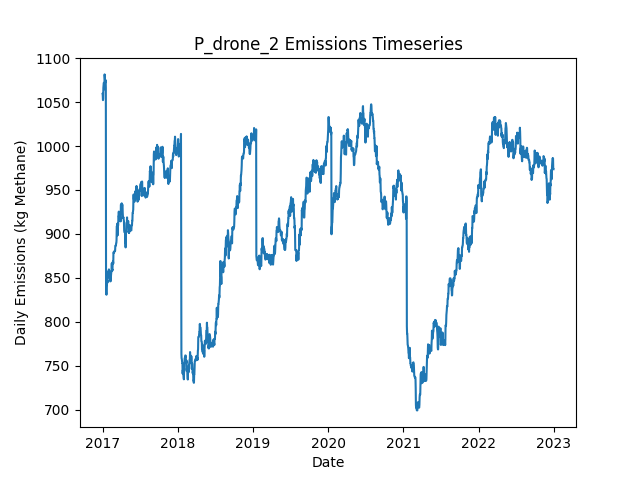

Data behind this chart, as committed beside it:
Date, Daily Emissions (Kg Methane), Daily Mitigable Emissions (Kg Methane), Daily Non-Mitigable Emissions (Kg Methan…, Daily Cost ($), Active Leaks, New Leaks, Leaks Repaired, Leaks Naturally Repaired, Leaks Tagged, Daily Repair Cost ($), Daily Natural Repair Cost ($), drone Deployment Cost ($), drone Sites flagged for Follow-Up, drone Leaks tagged for repair, drone Sites Visited, drone Travel Time (Minutes), drone Survey Time (Minutes), OGI_FU Deployment Cost ($), OGI_FU Sites flagged for Follow-Up, OGI_FU Leaks tagged for repair, OGI_FU Sites Visited, OGI_FU Travel Time (Minutes), OGI_FU Survey Time (Minutes)
2017-01-01, 1059, 757.7, 301.7, 500, 396, 398, 0, 2, 0.00000, 0.00000, 400, 500, 0, , 9, 300, 180, 0.00000, , 0, 0, 0, 0
2017-01-02, 1058, 756.2, 301.7, 500, 395, 0, 0, 1, 0.00000, 0.00000, 200, 500, 0, , 1, 30, 20, 0.00000, , 0, 0, 0, 0
2017-01-03, 1052, 750.6, 301.7, 1000, 392, 1, 0, 4, 64, 0.00000, 800, 0.00000, 3, , 0, 0, 0, 1000, , 64, 3, 120, 360
2017-01-04, 1054, 751.9, 301.7, 0.00000, 390, 1, 0, 3, 0.00000, 0.00000, 600, 0.00000, 0, , 0, 0, 0, 0.00000, , 0, 0, 0, 0
2017-01-05, 1066, 764.6, 301.7, 0.00000, 391, 2, 0, 1, 0.00000, 0.00000, 200, 0.00000, 0, , 0, 0, 0, 0.00000, , 0, 0, 0, 0
2017-01-06, 1069, 767.3, 301.7, 0.00000, 392, 1, 0, 0, 0.00000, 0.00000, 0.00000, 0.00000, 0, , 0, 0, 0, 0.00000, , 0, 0, 0, 0
2017-01-07, 1072, 770.2, 301.7, 0.00000, 394, 2, 0, 0, 0.00000, 0.00000, 0.00000, 0.00000, 0, , 0, 0, 0, 0.00000, , 0, 0, 0, 0
2017-01-08, 1072, 770.2, 301.7, 0.00000, 394, 0, 0, 0, 0.00000, 0.00000, 0.00000, 0.00000, 0, , 0, 0, 0, 0.00000, , 0, 0, 0, 0
2017-01-09, 1068, 766.2, 301.7, 0.00000, 393, 1, 0, 2, 0.00000, 0.00000, 400, 0.00000, 0, , 0, 0, 0, 0.00000, , 0, 0, 0, 0
2017-01-10, 1065, 763.5, 301, 0.00000, 391, 1, 0, 2, 0.00000, 0.00000, 400, 0.00000, 0, , 0, 0, 0, 0.00000, , 0, 0, 0, 0
2017-01-11, 1082, 763.5, 318, 0.00000, 392, 2, 0, 0, 0.00000, 0.00000, 0.00000, 0.00000, 0, , 0, 0, 0, 0.00000, , 0, 0, 0, 0
2017-01-12, 1079, 760.8, 318, 0.00000, 391, 0, 0, 1, 0.00000, 0.00000, 200, 0.00000, 0, , 0, 0, 0, 0.00000, , 0, 0, 0, 0
2017-01-13, 1074, 756.6, 317.8, 0.00000, 388, 0, 0, 2, 0.00000, 0.00000, 400, 0.00000, 0, , 0, 0, 0, 0.00000, , 0, 0, 0, 0
2017-01-14, 1072, 754.1, 317.8, 0.00000, 388, 1, 0, 1, 0.00000, 0.00000, 200, 0.00000, 0, , 0, 0, 0, 0.00000, , 0, 0, 0, 0
2017-01-15, 1073, 755.7, 317.8, 0.00000, 389, 1, 0, 0, 0.00000, 0.00000, 0.00000, 0.00000, 0, , 0, 0, 0, 0.00000, , 0, 0, 0, 0
2017-01-16, 1075, 755.3, 319.8, 0.00000, 389, 1, 0, 1, 0.00000, 0.00000, 200, 0.00000, 0, , 0, 0, 0, 0.00000, , 0, 0, 0, 0
2017-01-17, 1066, 746.3, 319.8, 0.00000, 386, 0, 0, 3, 0.00000, 0.00000, 600, 0.00000, 0, , 0, 0, 0, 0.00000, , 0, 0, 0, 0
2017-01-18, 842.9, 523.1, 319.8, 12600, 323, 0, 63, 0, 0.00000, 12600, 0.00000, 0.00000, 0, , 0, 0, 0, 0.00000, , 0, 0, 0, 0
2017-01-19, 833.9, 523.1, 310.8, 0.00000, 322, 0, 0, 0, 0.00000, 0.00000, 0.00000, 0.00000, 0, , 0, 0, 0, 0.00000, , 0, 0, 0, 0
2017-01-20, 830.8, 520.4, 310.4, 0.00000, 320, 1, 0, 2, 0.00000, 0.00000, 400, 0.00000, 0, , 0, 0, 0, 0.00000, , 0, 0, 0, 0
2017-01-21, 839.1, 520.4, 318.6, 0.00000, 321, 1, 0, 0, 0.00000, 0.00000, 0.00000, 0.00000, 0, , 0, 0, 0, 0.00000, , 0, 0, 0, 0
2017-01-22, 841.7, 523.1, 318.6, 0.00000, 322, 1, 0, 0, 0.00000, 0.00000, 0.00000, 0.00000, 0, , 0, 0, 0, 0.00000, , 0, 0, 0, 0
2017-01-23, 845.1, 528.5, 316.7, 0.00000, 323, 2, 0, 0, 0.00000, 0.00000, 0.00000, 0.00000, 0, , 0, 0, 0, 0.00000, , 0, 0, 0, 0
2017-01-24, 847.3, 528.7, 318.6, 0.00000, 325, 2, 0, 0, 0.00000, 0.00000, 0.00000, 0.00000, 0, , 0, 0, 0, 0.00000, , 0, 0, 0, 0
2017-01-25, 844.6, 526, 318.6, 0.00000, 324, 1, 0, 2, 0.00000, 0.00000, 400, 0.00000, 0, , 0, 0, 0, 0.00000, , 0, 0, 0, 0
2017-01-26, 856.7, 538.1, 318.6, 0.00000, 326, 2, 0, 0, 0.00000, 0.00000, 0.00000, 0.00000, 0, , 0, 0, 0, 0.00000, , 0, 0, 0, 0
2017-01-27, 850.4, 531.4, 319.1, 0.00000, 327, 2, 0, 1, 0.00000, 0.00000, 200, 0.00000, 0, , 0, 0, 0, 0.00000, , 0, 0, 0, 0
2017-01-28, 850.4, 531.4, 319.1, 0.00000, 327, 2, 0, 2, 0.00000, 0.00000, 400, 0.00000, 0, , 0, 0, 0, 0.00000, , 0, 0, 0, 0
2017-01-29, 850.9, 531.8, 319.1, 0.00000, 329, 2, 0, 0, 0.00000, 0.00000, 0.00000, 0.00000, 0, , 0, 0, 0, 0.00000, , 0, 0, 0, 0
2017-01-30, 857.9, 531.8, 326, 0.00000, 329, 1, 0, 0, 0.00000, 0.00000, 0.00000, 0.00000, 0, , 0, 0, 0, 0.00000, , 0, 0, 0, 0
2017-01-31, 857.2, 529.1, 328, 0.00000, 329, 1, 0, 1, 0.00000, 0.00000, 200, 0.00000, 0, , 0, 0, 0, 0.00000, , 0, 0, 0, 0
2017-02-01, 859.6, 531.8, 327.8, 0.00000, 329, 1, 0, 0, 0.00000, 0.00000, 0.00000, 0.00000, 0, , 0, 0, 0, 0.00000, , 0, 0, 0, 0
2017-02-02, 857.6, 531.8, 325.8, 0.00000, 328, 0, 0, 0, 0.00000, 0.00000, 0.00000, 0.00000, 0, , 0, 0, 0, 0.00000, , 0, 0, 0, 0
2017-02-03, 857.2, 531.4, 325.8, 0.00000, 326, 0, 0, 2, 0.00000, 0.00000, 400, 0.00000, 0, , 0, 0, 0, 0.00000, , 0, 0, 0, 0
2017-02-04, 856.7, 531.4, 325.4, 0.00000, 325, 0, 0, 0, 0.00000, 0.00000, 0.00000, 0.00000, 0, , 0, 0, 0, 0.00000, , 0, 0, 0, 0
2017-02-05, 851.6, 526.2, 325.4, 0.00000, 324, 1, 0, 2, 0.00000, 0.00000, 400, 0.00000, 0, , 0, 0, 0, 0.00000, , 0, 0, 0, 0
2017-02-06, 854.3, 528.9, 325.4, 0.00000, 325, 1, 0, 0, 0.00000, 0.00000, 0.00000, 0.00000, 0, , 0, 0, 0, 0.00000, , 0, 0, 0, 0
2017-02-07, 846, 528.9, 317.1, 0.00000, 324, 1, 0, 1, 0.00000, 0.00000, 200, 0.00000, 0, , 0, 0, 0, 0.00000, , 0, 0, 0, 0
2017-02-08, 846, 528.9, 317.1, 0.00000, 324, 0, 0, 0, 0.00000, 0.00000, 0.00000, 0.00000, 0, , 0, 0, 0, 0.00000, , 0, 0, 0, 0
2017-02-09, 846.2, 529.1, 317.1, 0.00000, 325, 1, 0, 0, 0.00000, 0.00000, 0.00000, 0.00000, 0, , 0, 0, 0, 0.00000, , 0, 0, 0, 0
2017-02-10, 846.2, 529.1, 317.1, 0.00000, 325, 0, 0, 0, 0.00000, 0.00000, 0.00000, 0.00000, 0, , 0, 0, 0, 0.00000, , 0, 0, 0, 0
2017-02-11, 852.5, 527.6, 324.9, 0.00000, 324, 1, 0, 1, 0.00000, 0.00000, 200, 0.00000, 0, , 0, 0, 0, 0.00000, , 0, 0, 0, 0
2017-02-12, 855.2, 530.2, 324.9, 0.00000, 325, 1, 0, 0, 0.00000, 0.00000, 0.00000, 0.00000, 0, , 0, 0, 0, 0.00000, , 0, 0, 0, 0
2017-02-13, 857.9, 532.9, 324.9, 0.00000, 326, 1, 0, 0, 0.00000, 0.00000, 0.00000, 0.00000, 0, , 0, 0, 0, 0.00000, , 0, 0, 0, 0
2017-02-14, 857.9, 532.9, 324.9, 0.00000, 326, 0, 0, 0, 0.00000, 0.00000, 0.00000, 0.00000, 0, , 0, 0, 0, 0.00000, , 0, 0, 0, 0
2017-02-15, 866.6, 532.9, 333.6, 0.00000, 328, 3, 0, 1, 0.00000, 0.00000, 200, 0.00000, 0, , 0, 0, 0, 0.00000, , 0, 0, 0, 0
2017-02-16, 857.6, 532.9, 324.7, 0.00000, 327, 1, 0, 1, 0.00000, 0.00000, 200, 0.00000, 0, , 0, 0, 0, 0.00000, , 0, 0, 0, 0
2017-02-17, 859.9, 535.6, 324.3, 0.00000, 327, 1, 0, 0, 0.00000, 0.00000, 0.00000, 0.00000, 0, , 0, 0, 0, 0.00000, , 0, 0, 0, 0
2017-02-18, 858.5, 530.2, 328.2, 0.00000, 327, 2, 0, 2, 0.00000, 0.00000, 400, 0.00000, 0, , 0, 0, 0, 0.00000, , 0, 0, 0, 0
2017-02-19, 865.8, 538.1, 327.8, 0.00000, 327, 3, 0, 2, 0.00000, 0.00000, 400, 0.00000, 0, , 0, 0, 0, 0.00000, , 0, 0, 0, 0
2017-02-20, 868.5, 540.7, 327.8, 0.00000, 328, 1, 0, 0, 0.00000, 0.00000, 0.00000, 0.00000, 0, , 0, 0, 0, 0.00000, , 0, 0, 0, 0
2017-02-21, 868.5, 540.7, 327.8, 0.00000, 328, 0, 0, 0, 0.00000, 0.00000, 0.00000, 0.00000, 0, , 0, 0, 0, 0.00000, , 0, 0, 0, 0
2017-02-22, 866.3, 538.5, 327.8, 0.00000, 328, 1, 0, 1, 0.00000, 0.00000, 200, 0.00000, 0, , 0, 0, 0, 0.00000, , 0, 0, 0, 0
2017-02-23, 879, 551.2, 327.8, 0.00000, 329, 2, 0, 1, 0.00000, 0.00000, 200, 0.00000, 0, , 0, 0, 0, 0.00000, , 0, 0, 0, 0
2017-02-24, 878.6, 550.8, 327.8, 0.00000, 328, 0, 0, 1, 0.00000, 0.00000, 200, 0.00000, 0, , 0, 0, 0, 0.00000, , 0, 0, 0, 0
2017-02-25, 878.6, 550.6, 328, 0.00000, 328, 1, 0, 1, 0.00000, 0.00000, 200, 0.00000, 0, , 0, 0, 0, 0.00000, , 0, 0, 0, 0
2017-02-26, 878.8, 550.4, 328.4, 0.00000, 328, 1, 0, 1, 0.00000, 0.00000, 200, 0.00000, 0, , 0, 0, 0, 0.00000, , 0, 0, 0, 0
2017-02-27, 879.2, 550.8, 328.4, 0.00000, 329, 1, 0, 0, 0.00000, 0.00000, 0.00000, 0.00000, 0, , 0, 0, 0, 0.00000, , 0, 0, 0, 0
2017-02-28, 880.6, 552.1, 328.4, 0.00000, 329, 1, 0, 1, 0.00000, 0.00000, 200, 0.00000, 0, , 0, 0, 0, 0.00000, , 0, 0, 0, 0
2017-03-01, 880.6, 552.1, 328.4, 0.00000, 329, 0, 0, 0, 0.00000, 0.00000, 0.00000, 0.00000, 0, , 0, 0, 0, 0.00000, , 0, 0, 0, 0
... 2,131 more rows
